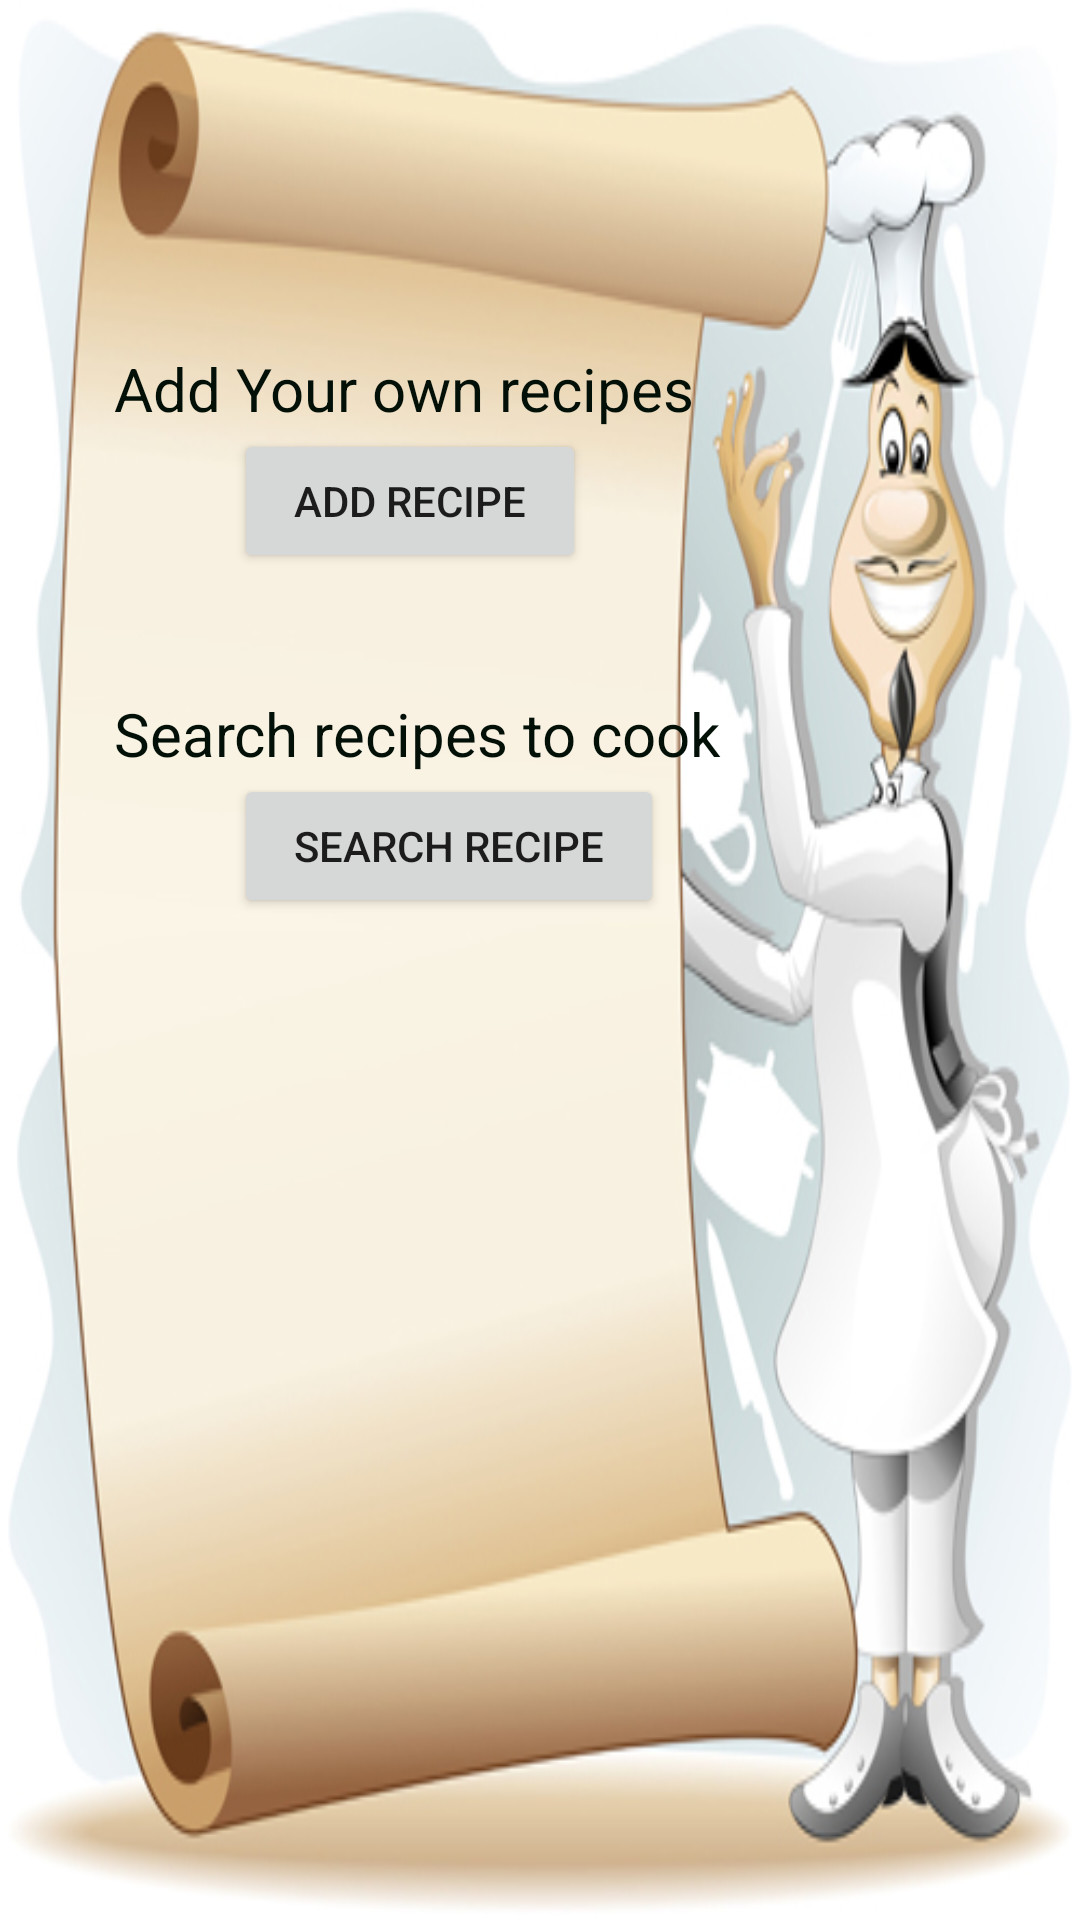

Reconstruct the res/layout file that produces this screen, plus the resources it refers to.
<!-- AndroidManifest.xml: application theme AppTheme -->
<!-- res/layout/activity_main.xml -->
<?xml version="1.0" encoding="utf-8"?>
<LinearLayout xmlns:android="http://schemas.android.com/apk/res/android"
    android:layout_width="match_parent"
    android:id="@+id/title"
    android:layout_height="match_parent"
    android:paddingLeft="@dimen/activity_horizontal_margin"
    android:orientation="vertical"
    android:paddingRight="@dimen/activity_horizontal_margin"
    android:paddingTop="@dimen/activity_vertical_margin"
    android:paddingBottom="@dimen/activity_vertical_margin"
    android:background="@drawable/cooking_background">

    <TextView
        android:layout_width="fill_parent"
        android:layout_height="wrap_content"
        android:text="Add Your own recipes"
        android:textAlignment="gravity"
        android:paddingTop="100dp"
        android:paddingLeft="30dp"
        android:textAppearance="@style/ActivityText"/>

    <Button
        android:id="@+id/addRecipe"
        android:layout_width="wrap_content"
        android:layout_height="wrap_content"
        android:text="Add Recipe"
        android:layout_marginLeft="70dp"
        android:textAlignment="center"
        android:paddingLeft="20dp"
        android:paddingRight="20dp"
    />

    <TextView
        android:layout_width="fill_parent"
        android:layout_height="wrap_content"
        android:text="Search recipes to cook"
        android:paddingTop="40dp"
        android:paddingLeft="30dp"
        android:textAppearance="@style/ActivityText"/>

    <Button
        android:id="@+id/searchRecipe"
        android:layout_width="wrap_content"
        android:layout_height="wrap_content"
        android:text="Search Recipe"
        android:layout_marginLeft="70dp"
        android:textAlignment="center"
        android:paddingLeft="20dp"
        android:paddingRight="20dp"/>



</LinearLayout>
<!-- resources referenced by this layout -->
<resources>
  <dimen name="activity_horizontal_margin">8dp</dimen>
  <dimen name="activity_vertical_margin">16dp</dimen>
  <!-- drawable cooking_background: jpg bitmap (drawable, 123709 bytes) -->
  <style name="ActivityText">
          <item name="android:layout_width">fill_parent</item>
          <item name="android:layout_height">wrap_content</item>
          <item name="android:textColor">#021008</item>
          <item name="android:typeface">sans</item>
          <item name="android:textSize">20dp</item>
      </style>
  <style name="AppTheme" parent="Theme.AppCompat.Light.DarkActionBar" />
</resources>
